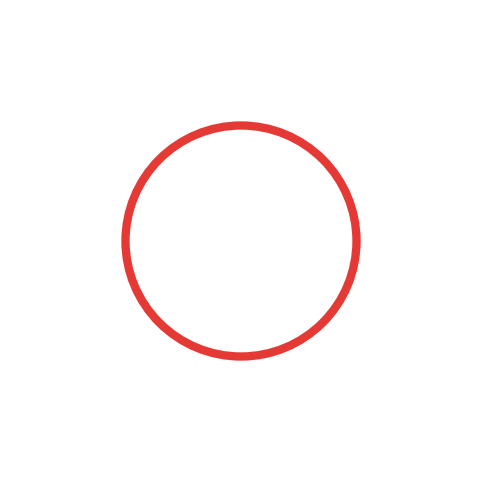
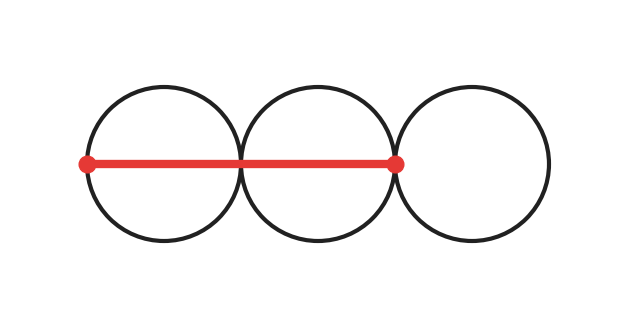
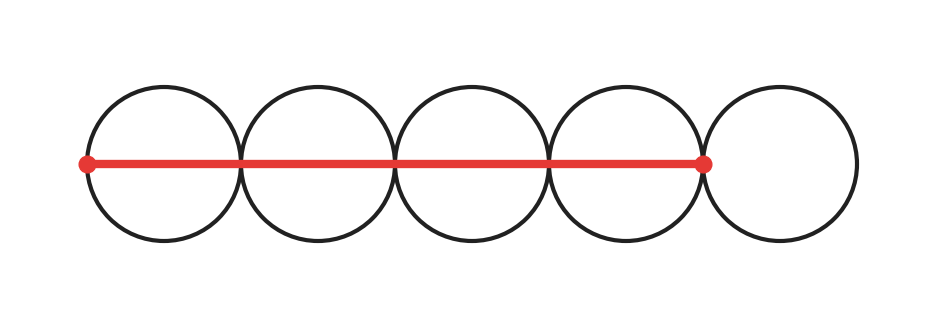
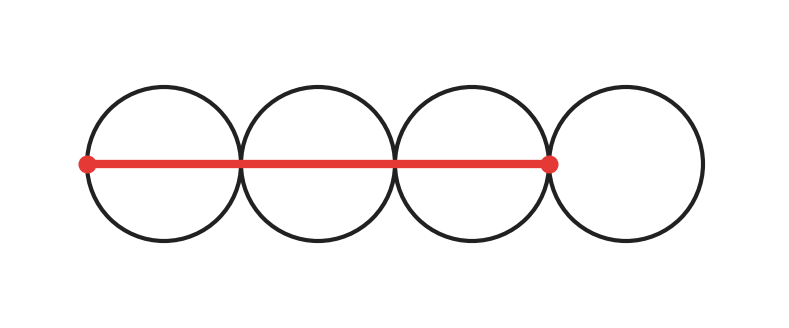
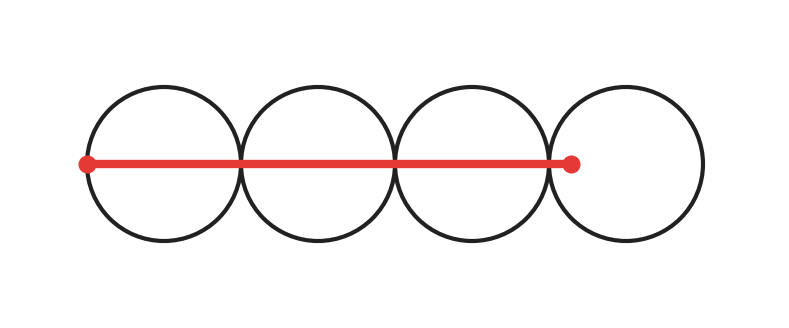

These figures' Python source, in order:
#!/usr/bin/env python3
"""
Generate Q50 variant images using matplotlib for precise geometric control.
Q50 tests: Circumference = π × diameter (approximately 3.14 diameters)

Options:
- A: 2 diameters (incorrect - too few)
- B: 4 diameters (incorrect - too many)  
- C: 3 diameters (incorrect - close but not exact)
- D: ~3.14 diameters (CORRECT - this is π)
"""

import matplotlib.pyplot as plt
import matplotlib.patches as patches
import numpy as np
from pathlib import Path

OUTPUT_DIR = Path("app/data/pruebas/alternativas/Prueba-invierno-2025/Q50/approved/Q50_v2/images")
OUTPUT_DIR.mkdir(parents=True, exist_ok=True)

# Circle parameters
RADIUS = 1.0
DIAMETER = 2 * RADIUS
LINE_COLOR = '#E53935'  # Red
CIRCLE_COLOR = '#212121'  # Dark gray
CIRCLE_LINEWIDTH = 3
ROPE_LINEWIDTH = 6

def setup_figure(width=10, height=4):
    """Create a figure with white background."""
    fig, ax = plt.subplots(1, 1, figsize=(width, height))
    ax.set_aspect('equal')
    ax.axis('off')
    fig.patch.set_facecolor('white')
    ax.set_facecolor('white')
    return fig, ax

def draw_circle(ax, center_x, center_y, radius=RADIUS):
    """Draw a circle outline."""
    circle = patches.Circle(
        (center_x, center_y), 
        radius, 
        fill=False, 
        edgecolor=CIRCLE_COLOR, 
        linewidth=CIRCLE_LINEWIDTH
    )
    ax.add_patch(circle)

def draw_rope_line(ax, start_x, end_x, y=0):
    """Draw the red rope as a horizontal line."""
    ax.plot([start_x, end_x], [y, y], color=LINE_COLOR, linewidth=ROPE_LINEWIDTH, solid_capstyle='round')
    # Add end dots
    ax.plot(start_x, y, 'o', color=LINE_COLOR, markersize=12)
    ax.plot(end_x, y, 'o', color=LINE_COLOR, markersize=12)

def draw_diameter_markers(ax, centers_x, y=0):
    """Draw small tick marks at each diameter boundary."""
    for cx in centers_x:
        # Mark left edge of each circle
        ax.plot([cx - RADIUS, cx - RADIUS], [y - 0.15, y + 0.15], color='#757575', linewidth=2)
        # Mark right edge of each circle  
        ax.plot([cx + RADIUS, cx + RADIUS], [y - 0.15, y + 0.15], color='#757575', linewidth=2)

def generate_enunciado():
    """Generate the problem statement image: a circle with rope around it."""
    fig, ax = setup_figure(6, 6)
    
    # Draw circle
    draw_circle(ax, 0, 0)
    
    # Draw red rope around the circle (as a thicker circle)
    rope_circle = patches.Circle(
        (0, 0), 
        RADIUS, 
        fill=False, 
        edgecolor=LINE_COLOR, 
        linewidth=ROPE_LINEWIDTH,
        linestyle='-'
    )
    ax.add_patch(rope_circle)
    
    ax.set_xlim(-2, 2)
    ax.set_ylim(-2, 2)
    
    filepath = OUTPUT_DIR / "enunciado.png"
    plt.savefig(filepath, dpi=150, bbox_inches='tight', facecolor='white', edgecolor='none')
    plt.close()
    print(f"Generated: {filepath}")

def generate_option(num_circles, rope_length_diameters, filename):
    """
    Generate an option image with circles in a row and a rope line.
    
    Args:
        num_circles: Number of circles to draw
        rope_length_diameters: Length of rope in terms of diameters
        filename: Output filename
    """
    fig_width = max(10, num_circles * 3)
    fig, ax = setup_figure(fig_width, 4)
    
    # Calculate circle centers (tangent circles)
    centers_x = [DIAMETER * i for i in range(num_circles)]
    
    # Draw circles
    for cx in centers_x:
        draw_circle(ax, cx, 0)
    
    # Calculate rope endpoints
    # Rope starts at the leftmost point of the first circle
    rope_start = -RADIUS
    # Rope length = rope_length_diameters * diameter
    rope_end = rope_start + (rope_length_diameters * DIAMETER)
    
    # Draw the rope
    draw_rope_line(ax, rope_start, rope_end, 0)
    
    # Set limits with padding
    padding = 1
    ax.set_xlim(-RADIUS - padding, centers_x[-1] + RADIUS + padding)
    ax.set_ylim(-RADIUS - padding, RADIUS + padding)
    
    filepath = OUTPUT_DIR / filename
    plt.savefig(filepath, dpi=150, bbox_inches='tight', facecolor='white', edgecolor='none')
    plt.close()
    print(f"Generated: {filepath}")

if __name__ == "__main__":
    print("=" * 60)
    print("Generating Q50_v2 images with matplotlib")
    print("=" * 60)
    
    # Generate enunciado (circle with rope around it)
    print("\n1. Generating enunciado (circle with rope around circumference)...")
    generate_enunciado()
    
    # Generate options
    # Option A: 2 diameters (incorrect - too short)
    print("\n2. Generating Option A (2 diameters - incorrect)...")
    generate_option(num_circles=3, rope_length_diameters=2.0, filename="altA.png")
    
    # Option B: 4 diameters (incorrect - too long)
    print("\n3. Generating Option B (4 diameters - incorrect)...")
    generate_option(num_circles=5, rope_length_diameters=4.0, filename="altB.png")
    
    # Option C: 3 diameters (incorrect - close but not exact)
    print("\n4. Generating Option C (3 diameters - incorrect)...")
    generate_option(num_circles=4, rope_length_diameters=3.0, filename="altC.png")
    
    # Option D: π ≈ 3.14159 diameters (CORRECT!)
    print("\n5. Generating Option D (π ≈ 3.14 diameters - CORRECT)...")
    generate_option(num_circles=4, rope_length_diameters=np.pi, filename="altD.png")
    
    print("\n" + "=" * 60)
    print(f"Done! Images saved to: {OUTPUT_DIR}")
    print("=" * 60)
